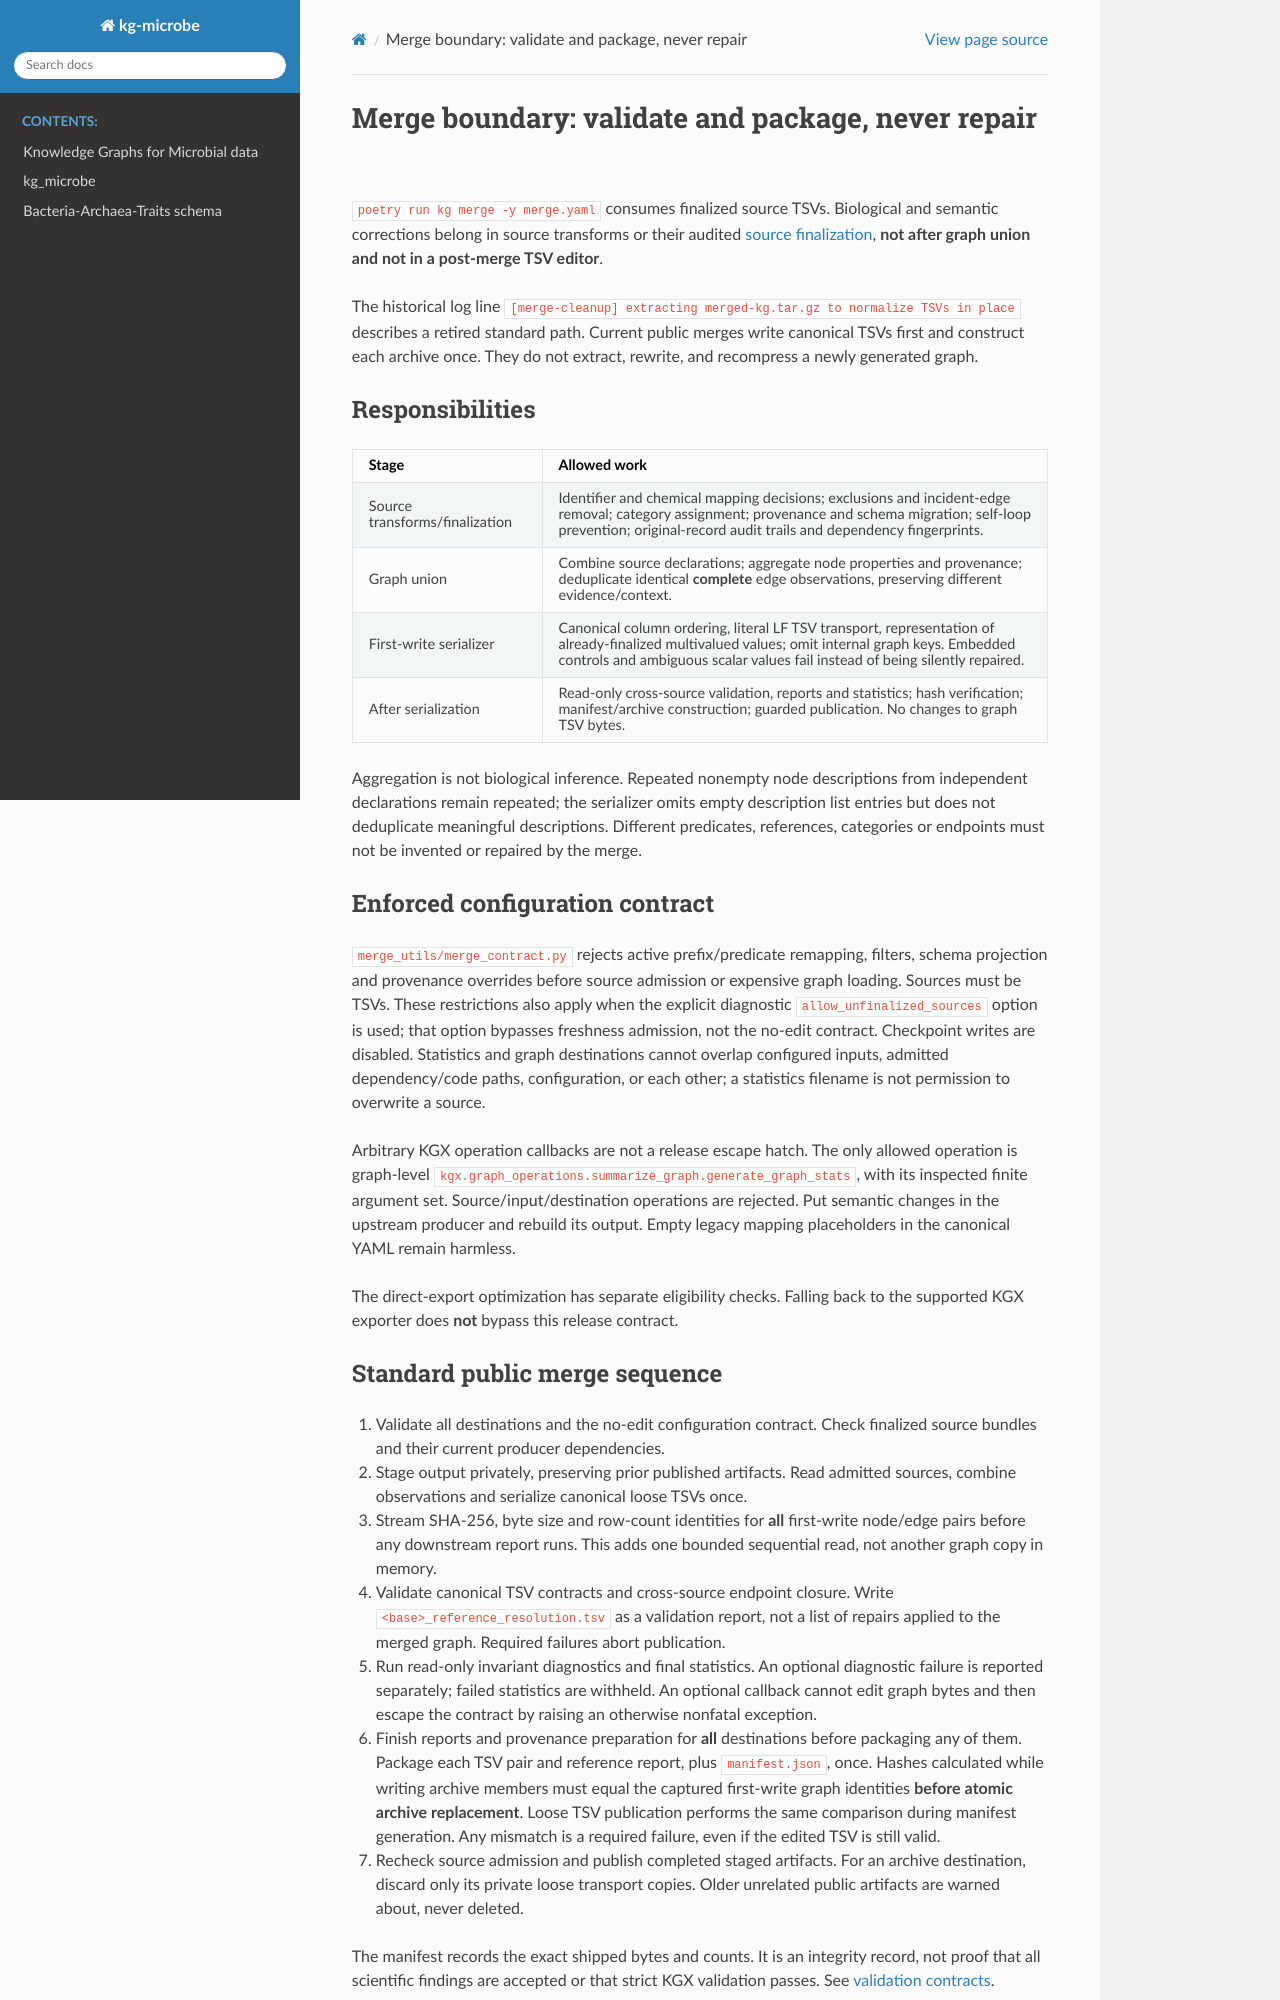

repository: Knowledge-Graph-Hub/kg-microbe · page: MERGE_CLEANUP.html · generator: sphinx

# Merge boundary: validate and package, never repair

`poetry run kg merge -y merge.yaml` consumes finalized source TSVs. Biological
and semantic corrections belong in source transforms or their audited
[source finalization](PREMERGE_SOURCE_FINALIZATION.md), **not after graph
union and not in a post-merge TSV editor**.

The historical log line
`[merge-cleanup] extracting merged-kg.tar.gz to normalize TSVs in place`
describes a retired standard path. Current public merges write canonical
TSVs first and construct each archive once. They do not extract, rewrite,
and recompress a newly generated graph.

## Responsibilities

| Stage | Allowed work |
|---|---|
| Source transforms/finalization | Identifier and chemical mapping decisions; exclusions and incident-edge removal; category assignment; provenance and schema migration; self-loop prevention; original-record audit trails and dependency fingerprints. |
| Graph union | Combine source declarations; aggregate node properties and provenance; deduplicate identical **complete** edge observations, preserving different evidence/context. |
| First-write serializer | Canonical column ordering, literal LF TSV transport, representation of already-finalized multivalued values; omit internal graph keys. Embedded controls and ambiguous scalar values fail instead of being silently repaired. |
| After serialization | Read-only cross-source validation, reports and statistics; hash verification; manifest/archive construction; guarded publication. No changes to graph TSV bytes. |

Aggregation is not biological inference. Repeated nonempty node descriptions
from independent declarations remain repeated; the serializer omits empty
description list entries but does not deduplicate meaningful descriptions.
Different predicates, references, categories or endpoints must not be invented
or repaired by the merge.

## Enforced configuration contract

`merge_utils/merge_contract.py` rejects active prefix/predicate remapping,
filters, schema projection and provenance overrides before source admission
or expensive graph loading. Sources must be TSVs. These restrictions also
apply when the explicit diagnostic `allow_unfinalized_sources` option is used;
that option bypasses freshness admission, not the no-edit contract.
Checkpoint writes are disabled. Statistics and graph destinations cannot
overlap configured inputs, admitted dependency/code paths, configuration, or
each other; a statistics filename is not permission to overwrite a source.

Arbitrary KGX operation callbacks are not a release escape hatch. The only
allowed operation is graph-level
`kgx.graph_operations.summarize_graph.generate_graph_stats`, with its inspected
finite argument set. Source/input/destination operations are rejected. Put
semantic changes in the upstream producer and rebuild its output. Empty
legacy mapping placeholders in the canonical YAML remain harmless.

The direct-export optimization has separate eligibility checks. Falling back
to the supported KGX exporter does **not** bypass this release contract.
